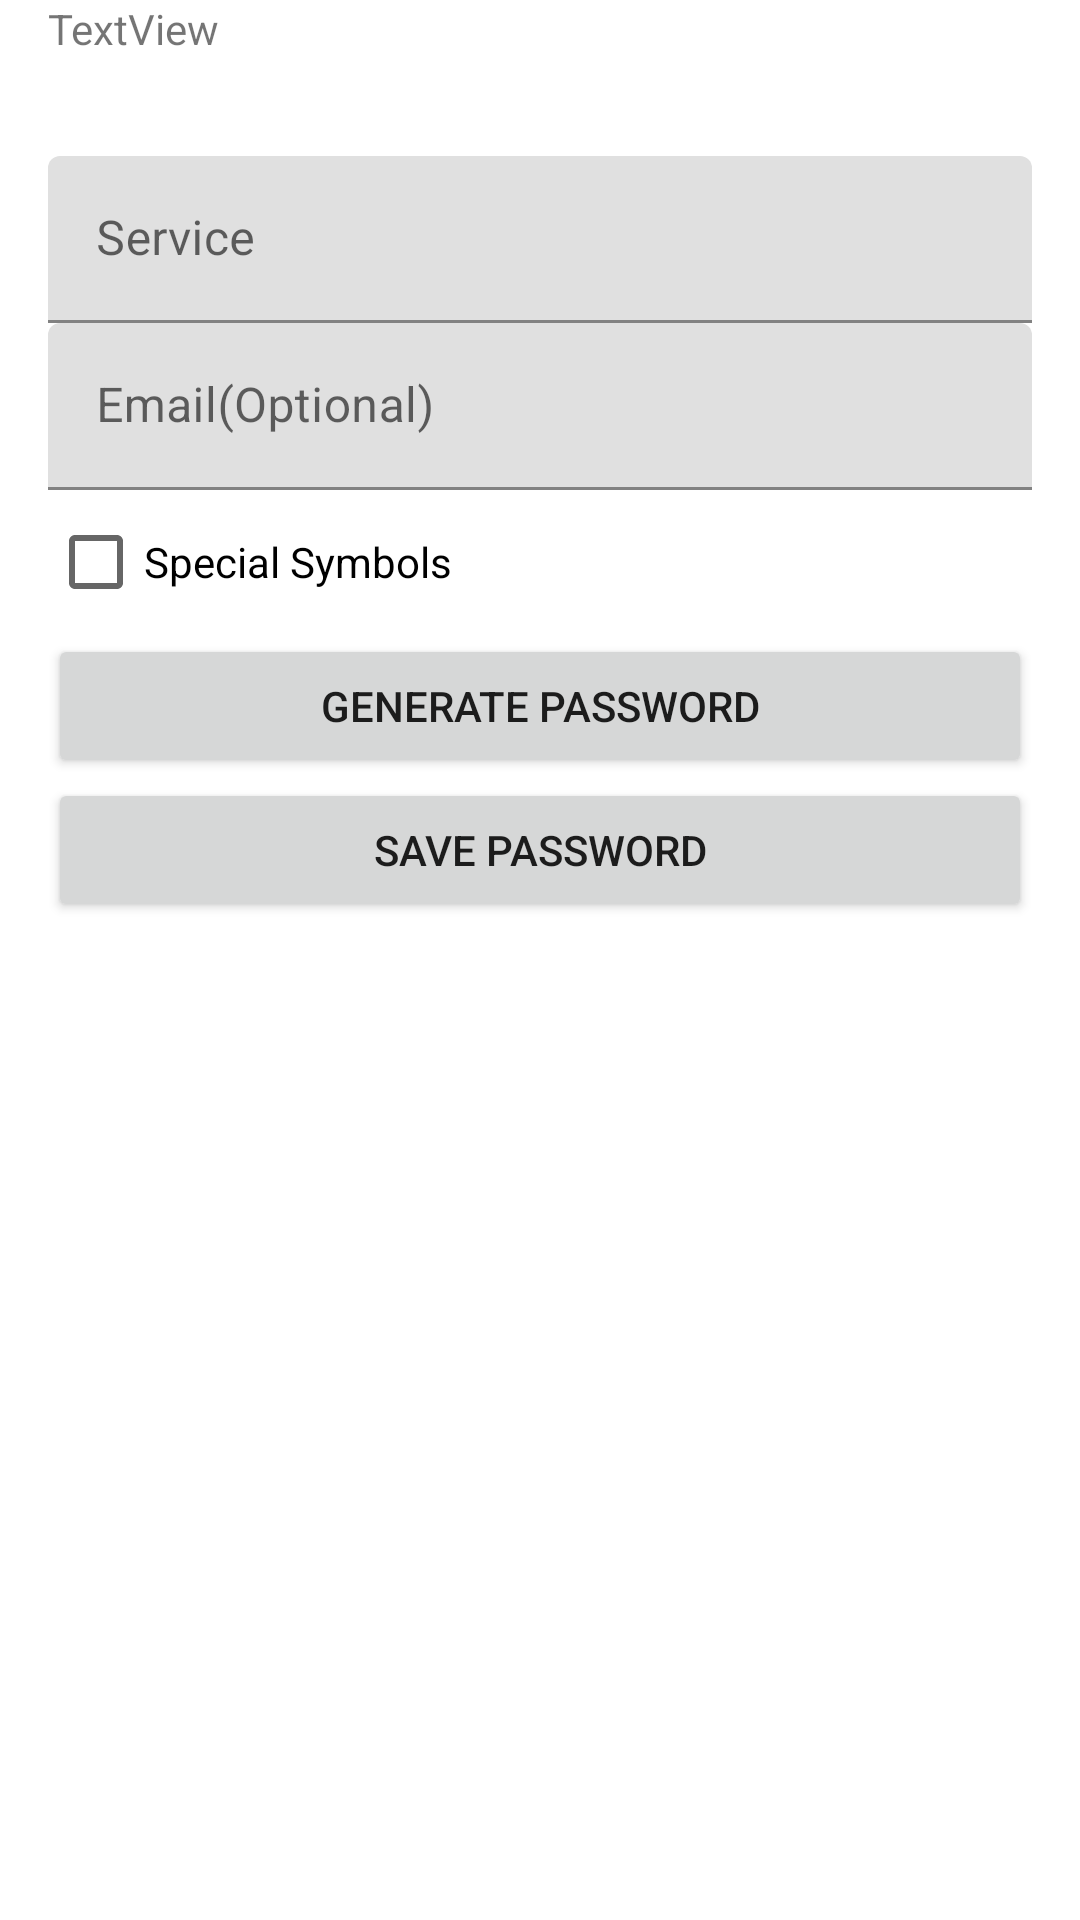

This screen was rendered from an Android layout file. Write that file and the resources it references.
<!-- AndroidManifest.xml: application theme Theme.MyApplication -->
<!-- res/layout/fragment_generation.xml -->
<?xml version="1.0" encoding="utf-8"?>
<androidx.constraintlayout.widget.ConstraintLayout xmlns:android="http://schemas.android.com/apk/res/android"
    xmlns:app="http://schemas.android.com/apk/res-auto"
    xmlns:tools="http://schemas.android.com/tools"
    android:layout_width="match_parent"
    android:layout_height="match_parent"
    tools:context=".ui.generation.GenerationFragment">

    <LinearLayout
        android:layout_width="0dp"
        android:layout_height="wrap_content"
        android:layout_marginStart="16dp"
        android:layout_marginEnd="16dp"
        android:orientation="vertical"
        app:layout_constraintEnd_toEndOf="parent"
        app:layout_constraintStart_toStartOf="parent">

        <TextView
            android:id="@+id/textView"
            android:layout_width="match_parent"
            android:layout_height="52dp"
            android:text="TextView" />

        <com.google.android.material.textfield.TextInputLayout
            android:layout_width="match_parent"
            android:layout_height="match_parent">

            <com.google.android.material.textfield.TextInputEditText
                android:layout_width="match_parent"
                android:layout_height="wrap_content"
                android:hint="Service" />
        </com.google.android.material.textfield.TextInputLayout>

        <com.google.android.material.textfield.TextInputLayout
            android:layout_width="match_parent"
            android:layout_height="match_parent">

            <com.google.android.material.textfield.TextInputEditText
                android:layout_width="match_parent"
                android:layout_height="wrap_content"
                android:hint="Email(Optional)" />
        </com.google.android.material.textfield.TextInputLayout>

        <CheckBox
            android:id="@+id/checkBox"
            android:layout_width="match_parent"
            android:layout_height="wrap_content"
            android:text="Special Symbols" />

        <Button
            android:id="@+id/button3"
            android:layout_width="match_parent"
            android:layout_height="wrap_content"
            android:text="Generate PAssword" />

        <Button
            android:id="@+id/button4"
            android:layout_width="match_parent"
            android:layout_height="wrap_content"
            android:text="Save password" />
    </LinearLayout>

</androidx.constraintlayout.widget.ConstraintLayout>
<!-- resources referenced by this layout -->
<resources>
  <style name="Theme.MyApplication" parent="Theme.MaterialComponents.DayNight.DarkActionBar">
          
          <item name="colorPrimary">@color/purple_500</item>
          <item name="colorPrimaryVariant">@color/purple_700</item>
          <item name="colorOnPrimary">@color/white</item>
  
          
          <item name="colorSecondary">@color/teal_200</item>
          <item name="colorSecondaryVariant">@color/teal_700</item>
          <item name="colorOnSecondary">@color/black</item>
  
          
          <item name="android:colorBackground">@color/white</item>
          <item name="colorOnBackground">@color/black</item>
          <item name="colorSurface">@color/white</item>
          <item name="colorOnSurface">@color/black</item>
  
          
          <item name="android:statusBarColor">?attr/colorPrimaryVariant</item>
  
          
      </style>
  <color name="purple_500">#FF6200EE</color>
  <color name="purple_700">#FF3700B3</color>
  <color name="white">#FFFFFFFF</color>
  <color name="teal_200">#FF03DAC5</color>
  <color name="teal_700">#FF018786</color>
  <color name="black">#FF000000</color>
</resources>
